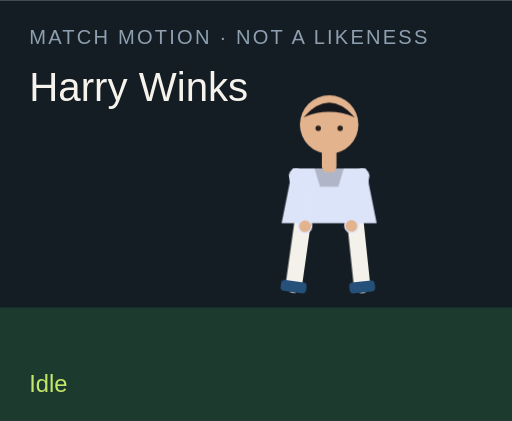
t = 0.00 s
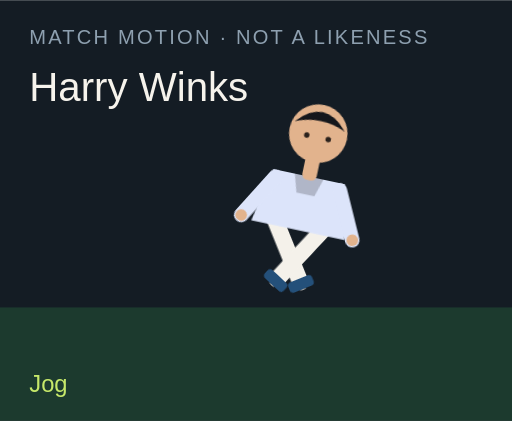
t = 1.50 s
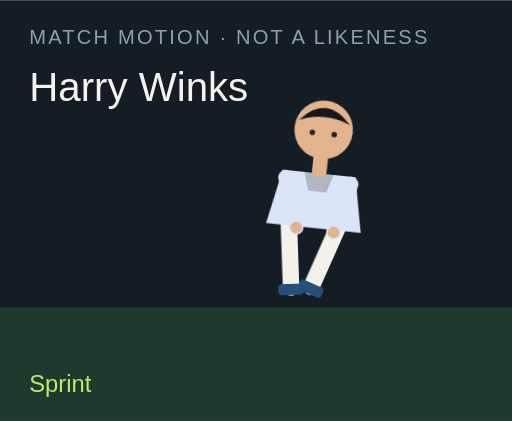
t = 3.00 s
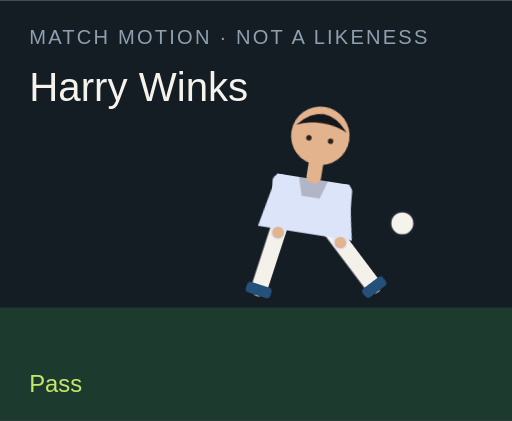
t = 4.50 s
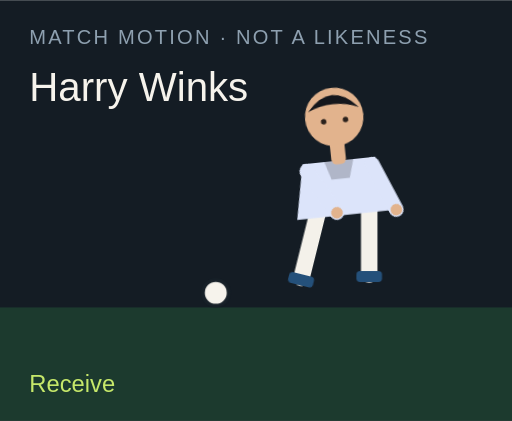
t = 6.00 s
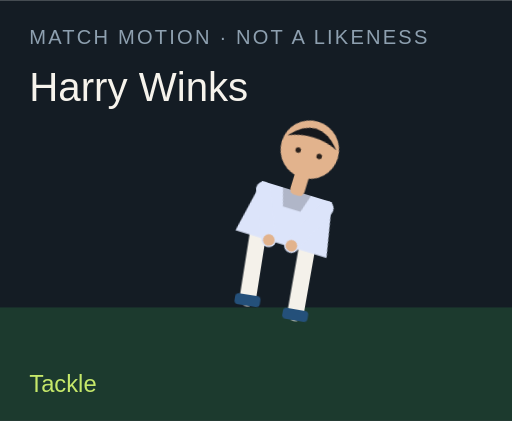
t = 7.50 s

The animated SVG that drew these frames (rendered in a browser with its animation timeline set to each time). Animation: 18 CSS @keyframes rules; one cycle of 9.00 s, repeats indefinitely.

<?xml version="1.0" encoding="UTF-8"?>
<svg xmlns="http://www.w3.org/2000/svg" viewBox="0 0 280 230" role="img">
  <style>@media (prefers-reduced-motion: reduce){animate,animateTransform{display:none}}</style>
  <rect width="280" height="230" fill="#141c24"/>
  <rect y="168" width="280" height="62" fill="#1c3a2e"/>
  <text x="16" y="24" fill="#8ea0b0" font-family="Arial,sans-serif" font-size="11" letter-spacing="1.2">MATCH MOTION · NOT A LIKENESS</text>
  <text x="16" y="55" fill="#f6f3ec" font-family="Impact,sans-serif" font-size="22">Harry Winks</text>
  <circle r="7" fill="#f6f3ec" stroke="#172028" stroke-width="2" id="motion-29206" cx="150" cy="160" opacity="0">
    
    
    
  </circle>
  <g transform="translate(132 40)">
    <g id="motion-29228" transform="rotate(0 48 90)">
      
      <g id="motion-29230" transform="translate(0 0)">
        
        <g transform="translate(34 78)"><g id="motion-29232" transform="rotate(8)"><path d="M0 0 V38" stroke="#f4f1ea" stroke-width="9" stroke-linecap="round"/><rect x="-7" y="36" width="14" height="6" rx="2" fill="#24507a"/></g></g>
        <g transform="translate(62 78)"><g id="motion-29234" transform="rotate(-6)"><path d="M0 0 V38" stroke="#f4f1ea" stroke-width="9" stroke-linecap="round"/><rect x="-7" y="36" width="14" height="6" rx="2" fill="#24507a"/></g></g>
        <path d="M28 52 h40 l6 30 H22 Z" fill="#dce4fa"/>
        <path d="M40 52 h16 l-3 10 H43 Z" fill="#000" opacity=".2"/>
        <g transform="translate(30 56)"><g id="motion-29236" transform="rotate(-10)"><path d="M0 0 V28" stroke="#dce4fa" stroke-width="8" stroke-linecap="round"/><circle cx="0" cy="28" r="3.2" fill="#e2b38d"/></g></g>
        <g transform="translate(66 56)"><g id="motion-29238" transform="rotate(12)"><path d="M0 0 V28" stroke="#dce4fa" stroke-width="8" stroke-linecap="round"/><circle cx="0" cy="28" r="3.2" fill="#e2b38d"/></g></g>
        <rect x="44" y="40" width="8" height="14" rx="3" fill="#e2b38d"/>
        <circle cx="48" cy="28" r="16" fill="#e2b38d"/>
        <path d="M34 24 Q48 8 62 24 Q48 18 34 24" fill="#15171c"/>
        <circle cx="42" cy="30" r="1.5" fill="#2a211c"/><circle cx="54" cy="30" r="1.5" fill="#2a211c"/>
      </g>
    </g>
  </g>
  <text x="16" y="214" fill="#c6e86a" font-family="Arial,sans-serif" font-size="13" opacity="1" id="motion-29210">Idle</text><text x="16" y="214" fill="#c6e86a" font-family="Arial,sans-serif" font-size="13" opacity="0" id="motion-29212">Jog</text><text x="16" y="214" fill="#c6e86a" font-family="Arial,sans-serif" font-size="13" opacity="0" id="motion-29214">Sprint</text><text x="16" y="214" fill="#c6e86a" font-family="Arial,sans-serif" font-size="13" opacity="0" id="motion-29216">Dribble</text><text x="16" y="214" fill="#c6e86a" font-family="Arial,sans-serif" font-size="13" opacity="0" id="motion-29218">Pass</text><text x="16" y="214" fill="#c6e86a" font-family="Arial,sans-serif" font-size="13" opacity="0" id="motion-29220">Shoot</text><text x="16" y="214" fill="#c6e86a" font-family="Arial,sans-serif" font-size="13" opacity="0" id="motion-29222">Receive</text><text x="16" y="214" fill="#c6e86a" font-family="Arial,sans-serif" font-size="13" opacity="0" id="motion-29224">Tackle</text><text x="16" y="214" fill="#c6e86a" font-family="Arial,sans-serif" font-size="13" opacity="0" id="motion-29226">Arms wide</text>
<style>@keyframes track-29207{0%{cx:150px}11.1%{cx:156px}22.2%{cx:164px}33.300000000000004%{cx:142px}44.4%{cx:190px}55.60000000000001%{cx:250px}66.7%{cx:118px}77.8%{cx:150px}88.9%{cx:150px}100%{cx:150px}}@keyframes track-29208{0%{cy:160px}11.1%{cy:158px}22.2%{cy:154px}33.300000000000004%{cy:156px}44.4%{cy:148px}55.60000000000001%{cy:96px}66.7%{cy:160px}77.8%{cy:160px}88.9%{cy:160px}100%{cy:160px}}@keyframes track-29209{0%{opacity:0}11.1%{opacity:0}22.2%{opacity:0}33.300000000000004%{opacity:1}44.4%{opacity:1}55.60000000000001%{opacity:1}66.7%{opacity:1}77.8%{opacity:0}88.9%{opacity:0}100%{opacity:0}}@keyframes track-29211{0%{opacity:1}11.1%{opacity:0}22.2%{opacity:0}33.300000000000004%{opacity:0}44.4%{opacity:0}55.60000000000001%{opacity:0}66.7%{opacity:0}77.8%{opacity:0}88.9%{opacity:0}100%{opacity:1}}@keyframes track-29213{0%{opacity:0}11.1%{opacity:1}22.2%{opacity:0}33.300000000000004%{opacity:0}44.4%{opacity:0}55.60000000000001%{opacity:0}66.7%{opacity:0}77.8%{opacity:0}88.9%{opacity:0}100%{opacity:0}}@keyframes track-29215{0%{opacity:0}11.1%{opacity:0}22.2%{opacity:1}33.300000000000004%{opacity:0}44.4%{opacity:0}55.60000000000001%{opacity:0}66.7%{opacity:0}77.8%{opacity:0}88.9%{opacity:0}100%{opacity:0}}@keyframes track-29217{0%{opacity:0}11.1%{opacity:0}22.2%{opacity:0}33.300000000000004%{opacity:1}44.4%{opacity:0}55.60000000000001%{opacity:0}66.7%{opacity:0}77.8%{opacity:0}88.9%{opacity:0}100%{opacity:0}}@keyframes track-29219{0%{opacity:0}11.1%{opacity:0}22.2%{opacity:0}33.300000000000004%{opacity:0}44.4%{opacity:1}55.60000000000001%{opacity:0}66.7%{opacity:0}77.8%{opacity:0}88.9%{opacity:0}100%{opacity:0}}@keyframes track-29221{0%{opacity:0}11.1%{opacity:0}22.2%{opacity:0}33.300000000000004%{opacity:0}44.4%{opacity:0}55.60000000000001%{opacity:1}66.7%{opacity:0}77.8%{opacity:0}88.9%{opacity:0}100%{opacity:0}}@keyframes track-29223{0%{opacity:0}11.1%{opacity:0}22.2%{opacity:0}33.300000000000004%{opacity:0}44.4%{opacity:0}55.60000000000001%{opacity:0}66.7%{opacity:1}77.8%{opacity:0}88.9%{opacity:0}100%{opacity:0}}@keyframes track-29225{0%{opacity:0}11.1%{opacity:0}22.2%{opacity:0}33.300000000000004%{opacity:0}44.4%{opacity:0}55.60000000000001%{opacity:0}66.7%{opacity:0}77.8%{opacity:1}88.9%{opacity:0}100%{opacity:0}}@keyframes track-29227{0%{opacity:0}11.1%{opacity:0}22.2%{opacity:0}33.300000000000004%{opacity:0}44.4%{opacity:0}55.60000000000001%{opacity:0}66.7%{opacity:0}77.8%{opacity:0}88.9%{opacity:1}100%{opacity:0}}@keyframes track-29229{0%{transform:rotate(0deg)}11.1%{transform:rotate(8deg)}22.2%{transform:rotate(16deg)}33.300000000000004%{transform:rotate(6deg)}44.4%{transform:rotate(4deg)}55.60000000000001%{transform:rotate(14deg)}66.7%{transform:rotate(-6deg)}77.8%{transform:rotate(34deg)}88.9%{transform:rotate(0deg)}100%{transform:rotate(0deg)}}@keyframes track-29231{0%{transform:translate(0px,0px)}11.1%{transform:translate(0px,-3px)}22.2%{transform:translate(0px,-6px)}33.300000000000004%{transform:translate(0px,-2px)}44.4%{transform:translate(0px,2px)}55.60000000000001%{transform:translate(0px,-4px)}66.7%{transform:translate(0px,1px)}77.8%{transform:translate(0px,10px)}88.9%{transform:translate(0px,-8px)}100%{transform:translate(0px,0px)}}@keyframes track-29233{0%{transform:rotate(8deg)}11.1%{transform:rotate(-26deg)}22.2%{transform:rotate(-42deg)}33.300000000000004%{transform:rotate(-8deg)}44.4%{transform:rotate(6deg)}55.60000000000001%{transform:rotate(12deg)}66.7%{transform:rotate(20deg)}77.8%{transform:rotate(-8deg)}88.9%{transform:rotate(-8deg)}100%{transform:rotate(8deg)}}@keyframes track-29235{0%{transform:rotate(-6deg)}11.1%{transform:rotate(24deg)}22.2%{transform:rotate(38deg)}33.300000000000004%{transform:rotate(18deg)}44.4%{transform:rotate(-38deg)}55.60000000000001%{transform:rotate(-54deg)}66.7%{transform:rotate(6deg)}77.8%{transform:rotate(-22deg)}88.9%{transform:rotate(8deg)}100%{transform:rotate(-6deg)}}@keyframes track-29237{0%{transform:rotate(-10deg)}11.1%{transform:rotate(24deg)}22.2%{transform:rotate(36deg)}33.300000000000004%{transform:rotate(-18deg)}44.4%{transform:rotate(10deg)}55.60000000000001%{transform:rotate(-24deg)}66.7%{transform:rotate(-30deg)}77.8%{transform:rotate(12deg)}88.9%{transform:rotate(-58deg)}100%{transform:rotate(-10deg)}}@keyframes track-29239{0%{transform:rotate(12deg)}11.1%{transform:rotate(-20deg)}22.2%{transform:rotate(-32deg)}33.300000000000004%{transform:rotate(14deg)}44.4%{transform:rotate(-26deg)}55.60000000000001%{transform:rotate(18deg)}66.7%{transform:rotate(-22deg)}77.8%{transform:rotate(-6deg)}88.9%{transform:rotate(58deg)}100%{transform:rotate(12deg)}}@media(prefers-reduced-motion:no-preference){#motion-29206{animation:track-29207 9s linear infinite both,track-29208 9s linear infinite both,track-29209 9s steps(1,end) infinite both}#motion-29210{animation:track-29211 9s steps(1,end) infinite both}#motion-29212{animation:track-29213 9s steps(1,end) infinite both}#motion-29214{animation:track-29215 9s steps(1,end) infinite both}#motion-29216{animation:track-29217 9s steps(1,end) infinite both}#motion-29218{animation:track-29219 9s steps(1,end) infinite both}#motion-29220{animation:track-29221 9s steps(1,end) infinite both}#motion-29222{animation:track-29223 9s steps(1,end) infinite both}#motion-29224{animation:track-29225 9s steps(1,end) infinite both}#motion-29226{animation:track-29227 9s steps(1,end) infinite both}#motion-29228{animation:track-29229 9s linear infinite both}#motion-29230{animation:track-29231 9s linear infinite both}#motion-29232{animation:track-29233 9s linear infinite both}#motion-29234{animation:track-29235 9s linear infinite both}#motion-29236{animation:track-29237 9s linear infinite both}#motion-29238{animation:track-29239 9s linear infinite both}}</style></svg>
